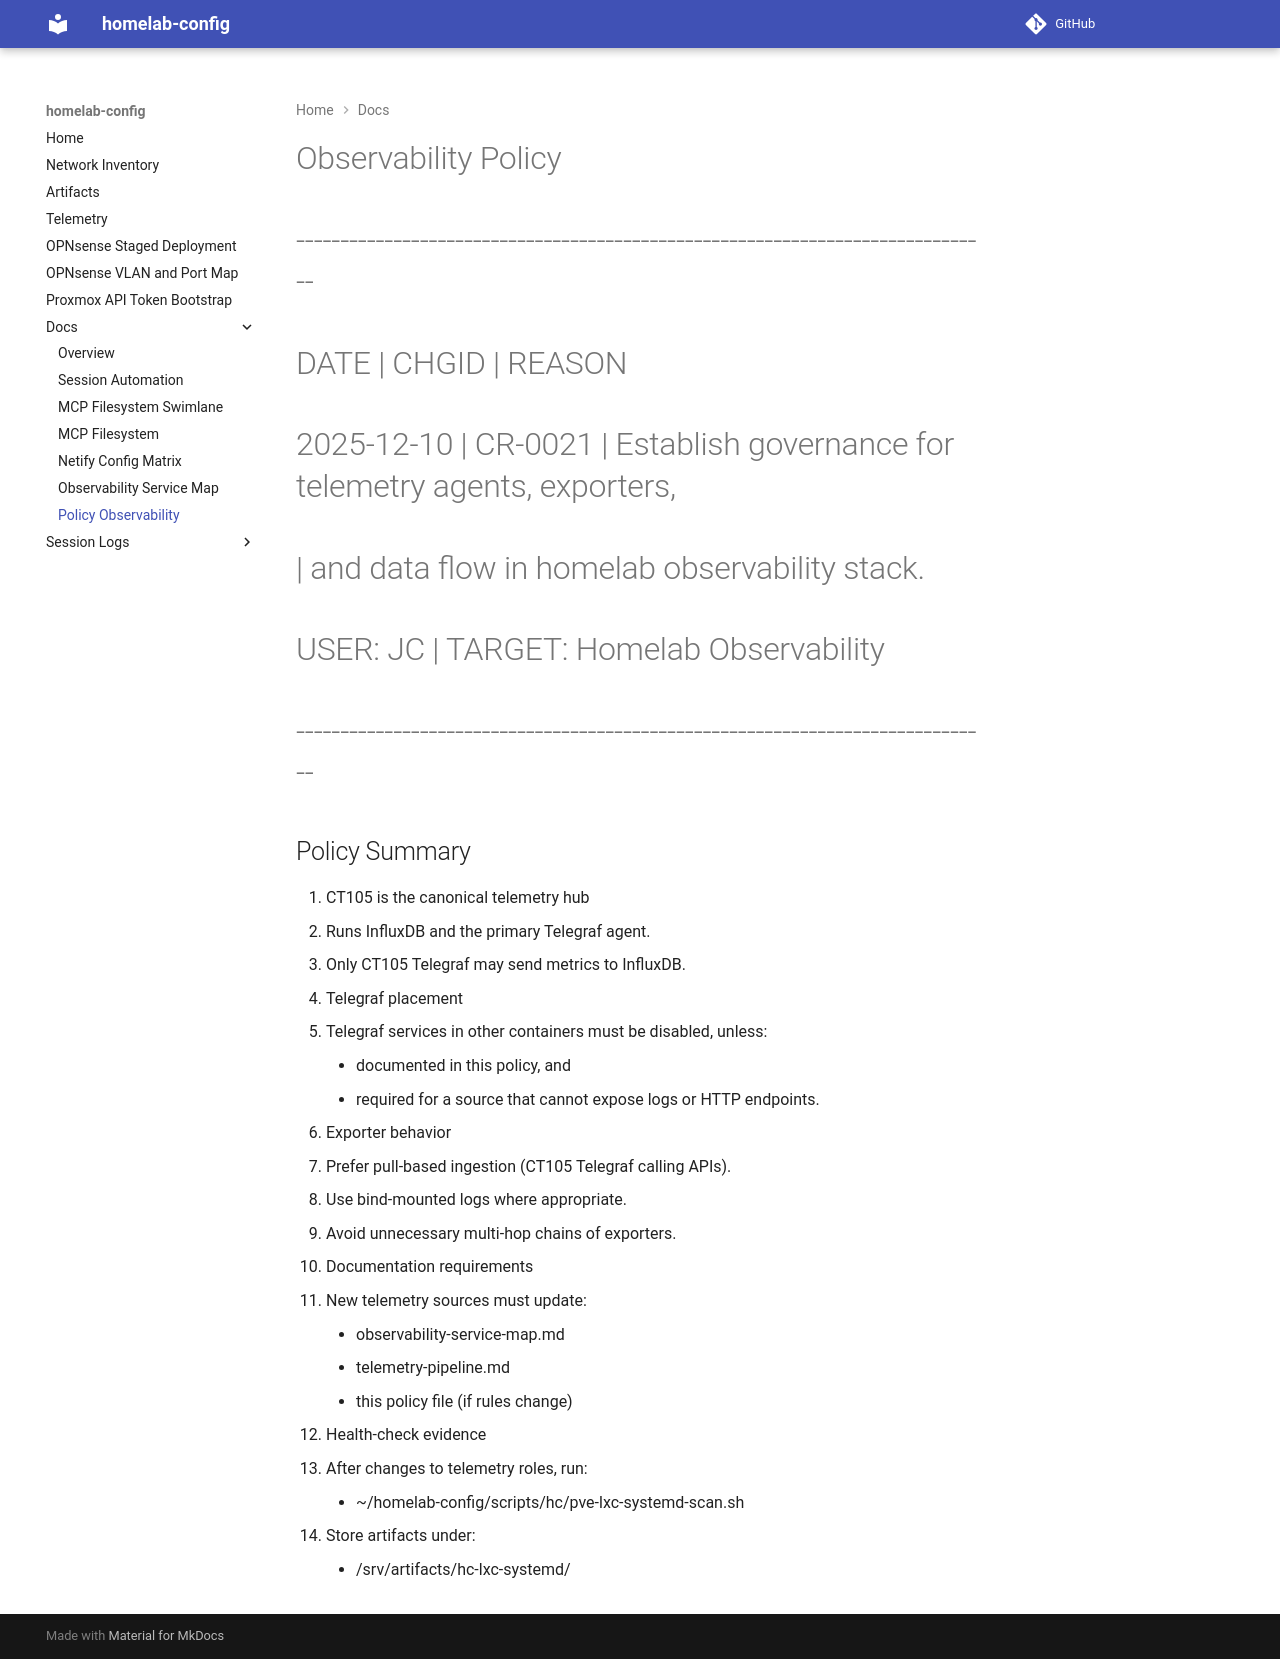

repository: jcasnellie69/homelab-config · page: policy-observability/index.html · generator: mkdocs

# Observability Policy
#-------------------------------------------------------------------------------
# DATE       | CHGID   | REASON
# 2025-12-10 | CR-0021 | Establish governance for telemetry agents, exporters,
#                      | and data flow in homelab observability stack.
# USER: JC  | TARGET: Homelab Observability
#-------------------------------------------------------------------------------

## Policy Summary

1. CT105 is the canonical telemetry hub  
   - Runs InfluxDB and the primary Telegraf agent.  
   - Only CT105 Telegraf may send metrics to InfluxDB.

2. Telegraf placement  
   - Telegraf services in other containers must be disabled, unless:  
     - documented in this policy, and  
     - required for a source that cannot expose logs or HTTP endpoints.

3. Exporter behavior  
   - Prefer pull-based ingestion (CT105 Telegraf calling APIs).  
   - Use bind-mounted logs where appropriate.  
   - Avoid unnecessary multi-hop chains of exporters.

4. Documentation requirements  
   - New telemetry sources must update:
     - observability-service-map.md  
     - telemetry-pipeline.md  
     - this policy file (if rules change)

5. Health-check evidence  
   - After changes to telemetry roles, run:
     - ~/homelab-config/scripts/hc/pve-lxc-systemd-scan.sh  
   - Store artifacts under:
     - /srv/artifacts/hc-lxc-systemd/
